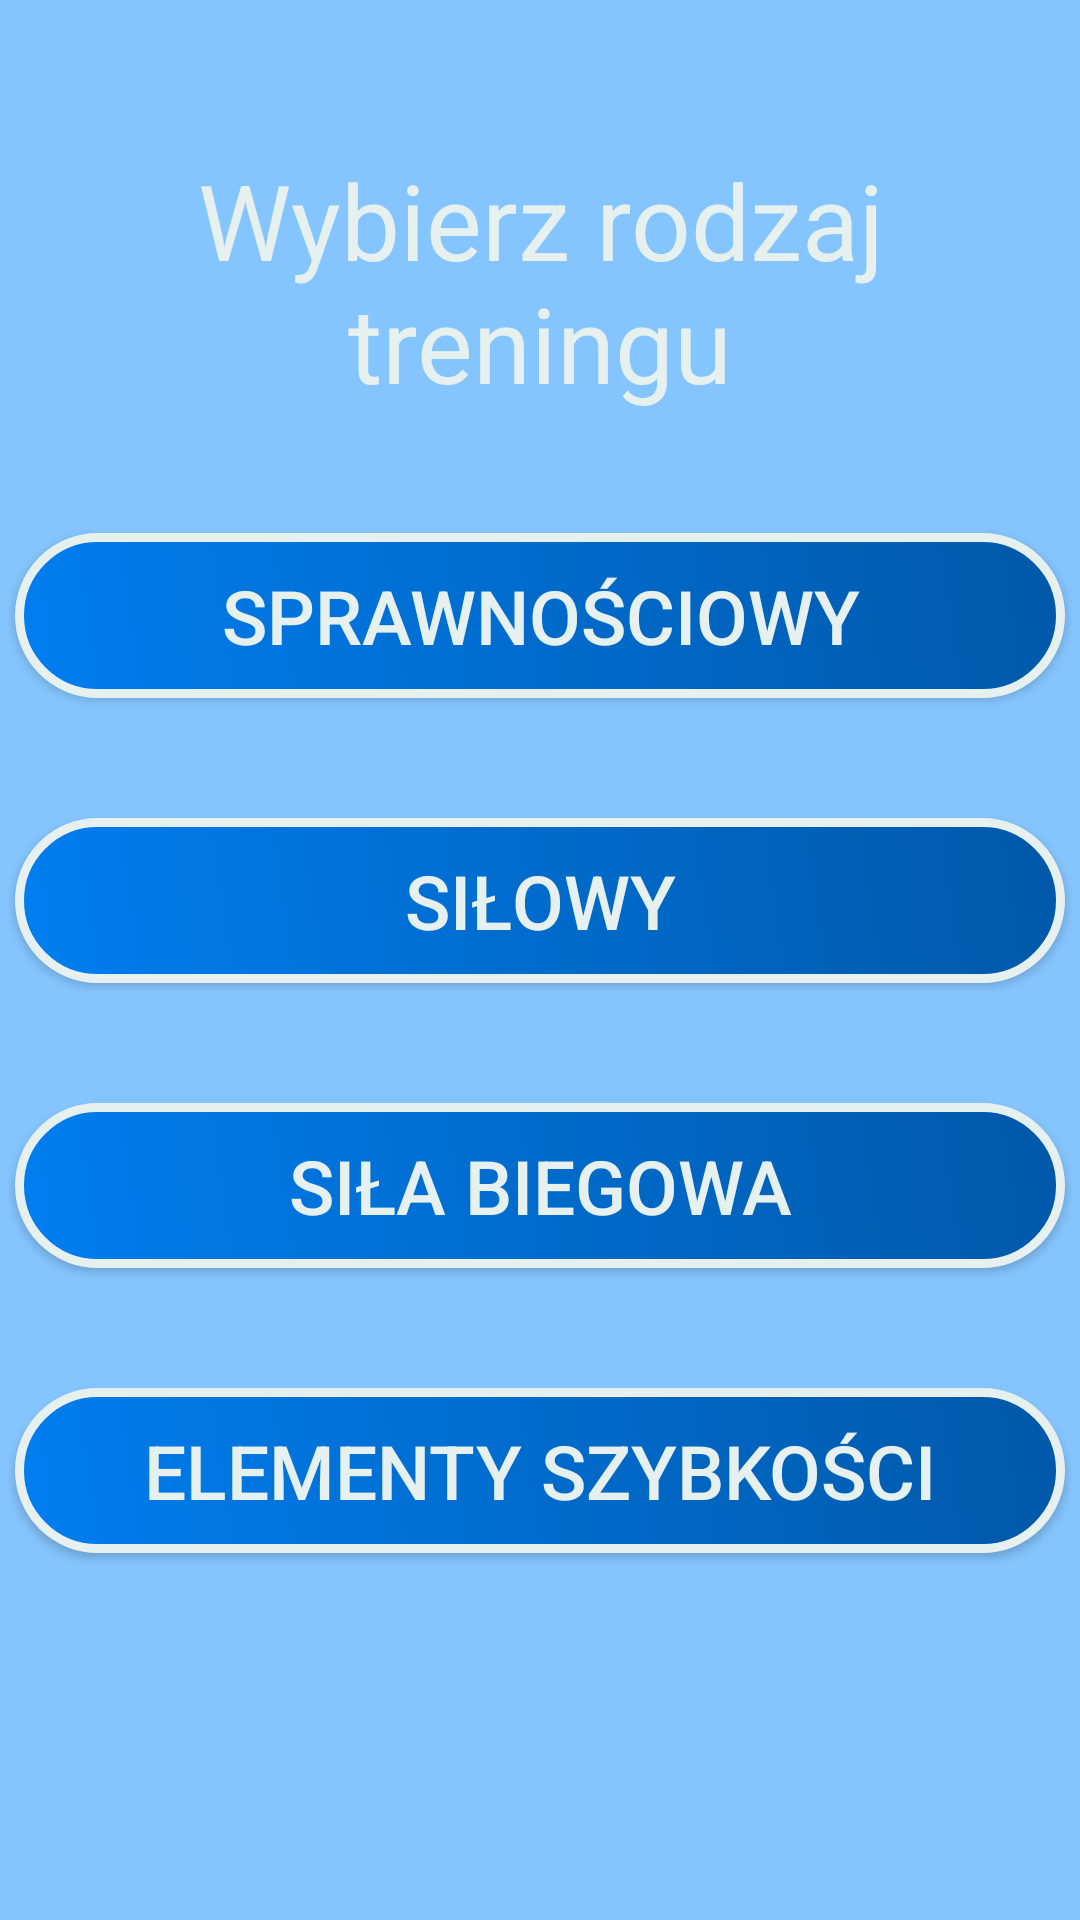

This screen was rendered from an Android layout file. Write that file and the resources it references.
<!-- AndroidManifest.xml: application theme AppTheme -->
<!-- res/layout/activity_trening_uzupelniajacy.xml -->
<?xml version="1.0" encoding="utf-8"?>

<androidx.constraintlayout.widget.ConstraintLayout xmlns:android="http://schemas.android.com/apk/res/android"
    xmlns:app="http://schemas.android.com/apk/res-auto"
    xmlns:tools="http://schemas.android.com/tools"
    android:layout_width="match_parent"
    android:layout_height="match_parent"
    android:layout_weight="9"
    android:background="@color/colorAccent"
    tools:context=".TreningUzupelniajacy">

    <TextView
        android:id="@+id/textView_uzupelniajacy"
        android:layout_width="0dp"
        android:layout_height="wrap_content"
        android:layout_marginStart="5dp"
        android:layout_marginLeft="5dp"
        android:layout_marginTop="50dp"
        android:layout_marginEnd="5dp"
        android:layout_marginRight="5dp"
        android:gravity="center_horizontal"
        android:text="@string/Wybierz_rodzaj_treningu"
        android:textAlignment="center"
        android:textColor="@color/my_app_color_on_surface"
        android:textSize="35dp"
        app:layout_constraintEnd_toEndOf="parent"
        app:layout_constraintStart_toStartOf="parent"
        app:layout_constraintTop_toTopOf="parent" />

    <Button
        android:id="@+id/elementy_szybkosci_button"
        android:layout_width="0dp"
        android:layout_height="wrap_content"
        android:layout_marginStart="5dp"
        android:layout_marginLeft="5dp"
        android:layout_marginTop="40dp"
        android:layout_marginEnd="5dp"
        android:layout_marginRight="5dp"
        android:background="@drawable/button_uzupelniajacy_design"
        android:text="@string/szybkosc"
        android:textColor="@color/my_app_color_on_surface"
        android:textSize="25dp"
        app:layout_constraintEnd_toEndOf="parent"
        app:layout_constraintStart_toStartOf="parent"
        app:layout_constraintTop_toBottomOf="@+id/trening_sila_biegowa_button" />

    <Button
        android:id="@+id/trening_sprawnosciowy_button"
        android:layout_width="0dp"
        android:layout_height="wrap_content"
        android:layout_marginStart="5dp"
        android:layout_marginLeft="5dp"
        android:layout_marginTop="40dp"
        android:layout_marginEnd="5dp"
        android:layout_marginRight="5dp"
        android:background="@drawable/button_uzupelniajacy_design"
        android:text="@string/sprawnosc"
        android:textColor="@color/my_app_color_on_surface"
        android:textSize="25dp"
        app:layout_constraintEnd_toEndOf="parent"
        app:layout_constraintStart_toStartOf="parent"
        app:layout_constraintTop_toBottomOf="@+id/textView_uzupelniajacy" />

    <Button
        android:id="@+id/trening_silowy_button"
        android:layout_width="0dp"
        android:layout_height="wrap_content"
        android:layout_marginStart="5dp"
        android:layout_marginLeft="5dp"
        android:layout_marginTop="40dp"
        android:layout_marginEnd="5dp"
        android:layout_marginRight="5dp"
        android:background="@drawable/button_uzupelniajacy_design"
        android:text="@string/sila"
        android:textColor="@color/my_app_color_on_surface"
        android:textSize="25dp"
        app:layout_constraintEnd_toEndOf="parent"
        app:layout_constraintStart_toStartOf="parent"
        app:layout_constraintTop_toBottomOf="@+id/trening_sprawnosciowy_button" />

    <Button
        android:id="@+id/trening_sila_biegowa_button"
        android:layout_width="0dp"
        android:layout_height="wrap_content"
        android:layout_marginStart="5dp"
        android:layout_marginLeft="5dp"
        android:layout_marginTop="40dp"
        android:layout_marginEnd="5dp"
        android:layout_marginRight="5dp"
        android:background="@drawable/button_uzupelniajacy_design"
        android:text="@string/sila_biegowa"
        android:textColor="@color/my_app_color_on_surface"
        android:textSize="25dp"
        app:layout_constraintEnd_toEndOf="parent"
        app:layout_constraintStart_toStartOf="parent"
        app:layout_constraintTop_toBottomOf="@+id/trening_silowy_button" />


</androidx.constraintlayout.widget.ConstraintLayout>
<!-- resources referenced by this layout -->
<resources>
  <color name="colorAccent">#85c5ff</color>
  <color name="my_app_color_on_surface">#E6F1EF</color>
  <!-- drawable button_uzupelniajacy_design (drawable) -->
  <?xml version="1.0" encoding="utf-8"?>
  
  <selector xmlns:android="http://schemas.android.com/apk/res/android">
      <item>
          <shape android:shape="rectangle">
              <gradient android:startColor="@color/colorPrimary" android:endColor="@color/colorPrimaryDark" android:angle="45"/>
              <size android:height="55dp"/>
              <corners android:radius="45dp"/>
              <stroke android:width="3dp" android:color="@color/my_app_color_on_surface"/>
          </shape>
      </item>
  
  </selector>
  <string name="Wybierz_rodzaj_treningu">Wybierz rodzaj treningu</string>
  <string name="sila">Siłowy</string>
  <string name="sila_biegowa">Siła Biegowa</string>
  <string name="sprawnosc">Sprawnościowy</string>
  <string name="szybkosc">Elementy Szybkości</string>
  <style name="AppTheme" parent="Theme.MaterialComponents.Light.Bridge">
          
          <item name="colorPrimary">@color/colorPrimary</item>
          <item name="colorPrimaryDark">@color/colorPrimaryDark</item>
          <item name="colorAccent">@color/colorAccent</item>
  
          <item name="colorPrimaryVariant">@color/my_app_primary_variant_color</item>
          <item name="colorSecondaryVariant">@color/my_app_secondary_variant_color</item>
          <item name="colorSurface">@color/my_app_surface_color</item>
          <item name="colorOnPrimary">@color/my_app_color_on_primary</item>
          <item name="colorOnSecondary">@color/my_app_color_on_secondary</item>
          <item name="colorOnBackground">@color/my_app_color_on_background</item>
          <item name="colorOnError">@color/my_app_color_on_error</item>
          <item name="colorOnSurface">@color/my_app_color_on_surface</item>
  
  
      </style>
  <color name="colorPrimary">#007ef0</color>
  <color name="colorPrimaryDark">#0058a8</color>
  <color name="my_app_primary_variant_color">#E5B3EE</color>
  <color name="my_app_secondary_variant_color">#7298F8</color>
  <color name="my_app_surface_color">#85c5ff</color>
  <color name="my_app_color_on_primary">#C1FABF</color>
  <color name="my_app_color_on_secondary">#3F51B5</color>
  <color name="my_app_color_on_background">#6EDDD3</color>
  <color name="my_app_color_on_error">#FCA7A1</color>
</resources>
